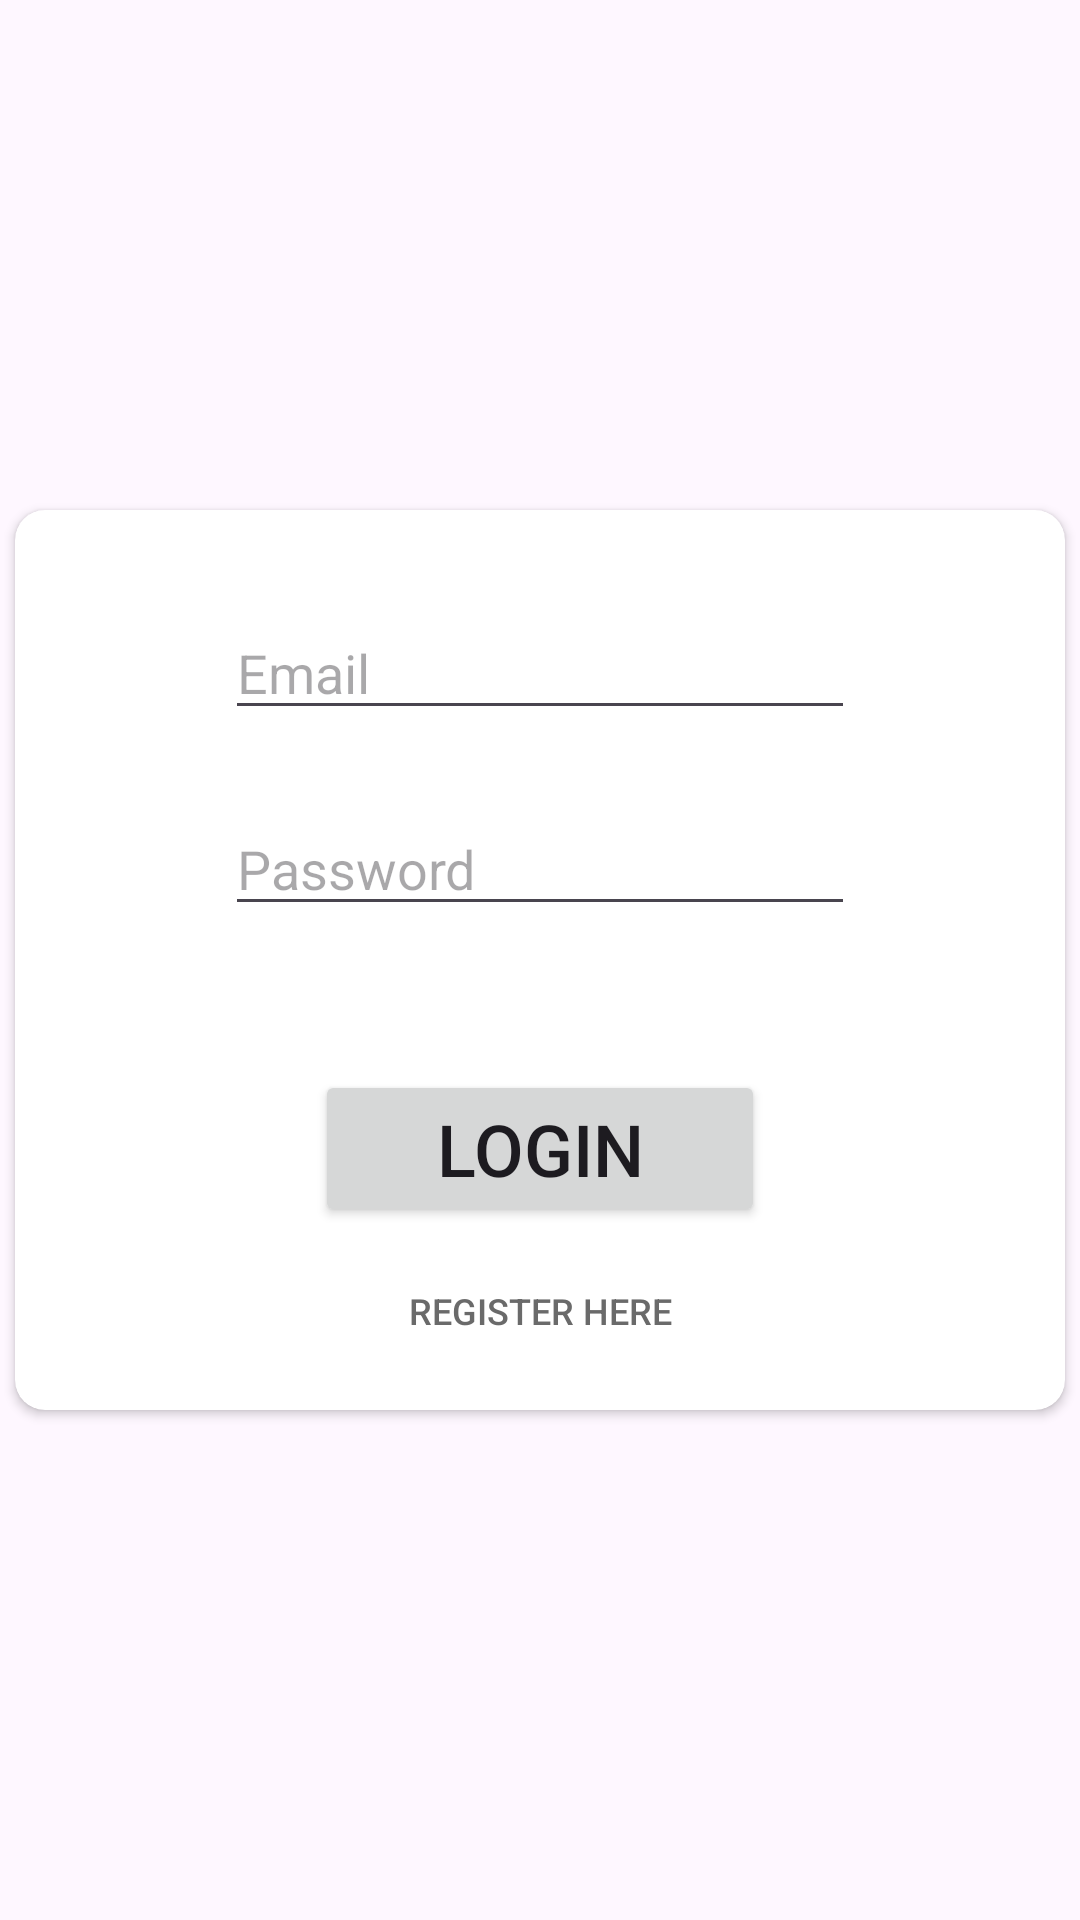

Produce the Android XML layout that renders to this screen, including the resource entries it uses.
<!-- AndroidManifest.xml: application theme Theme.TSCHotel -->
<!-- res/layout/activity_login.xml -->
<?xml version="1.0" encoding="utf-8"?>
<androidx.constraintlayout.widget.ConstraintLayout xmlns:android="http://schemas.android.com/apk/res/android"
    xmlns:app="http://schemas.android.com/apk/res-auto"
    xmlns:tools="http://schemas.android.com/tools"
    android:id="@+id/main"
    android:layout_width="match_parent"
    android:layout_height="match_parent"
    tools:context=".LoginActivity">

    <ImageView
        android:id="@+id/imageView3"
        android:layout_width="match_parent"
        android:layout_height="match_parent"
        android:scaleType="centerCrop"
        app:srcCompat="@drawable/marble" />

    <androidx.cardview.widget.CardView
        android:layout_width="350dp"
        android:layout_height="300dp"
        app:cardCornerRadius="10dp"
        app:layout_constraintBottom_toBottomOf="parent"
        app:layout_constraintEnd_toEndOf="parent"
        app:layout_constraintStart_toStartOf="parent"
        app:layout_constraintTop_toTopOf="parent">

        <androidx.constraintlayout.widget.ConstraintLayout
            android:layout_width="match_parent"
            android:layout_height="match_parent">

            <EditText
                android:id="@+id/emailField"
                android:layout_width="wrap_content"
                android:layout_height="wrap_content"
                android:layout_marginTop="32dp"
                android:ems="10"
                android:hint="Email"
                android:inputType="textEmailAddress"
                app:layout_constraintEnd_toEndOf="parent"
                app:layout_constraintStart_toStartOf="parent"
                app:layout_constraintTop_toTopOf="parent" />

            <EditText
                android:id="@+id/passwordField"
                android:layout_width="wrap_content"
                android:layout_height="wrap_content"
                android:layout_marginTop="24dp"
                android:ems="10"
                android:hint="Password"
                android:inputType="textPassword"
                app:layout_constraintEnd_toEndOf="parent"
                app:layout_constraintStart_toStartOf="parent"
                app:layout_constraintTop_toBottomOf="@+id/emailField" />

            <Button
                android:id="@+id/loginSubmitButton"
                android:layout_width="150dp"
                android:layout_height="wrap_content"
                android:layout_marginTop="48dp"
                android:text="Login"
                android:textSize="24sp"
                app:layout_constraintEnd_toEndOf="parent"
                app:layout_constraintStart_toStartOf="parent"
                app:layout_constraintTop_toBottomOf="@+id/passwordField" />

            <Button
                android:id="@+id/regiterButton"
                android:layout_width="wrap_content"
                android:layout_height="40dp"
                android:layout_marginTop="8dp"
                android:background="#00614242"
                android:text="Register Here"
                android:textColor="#6A6A6A"
                android:textSize="12sp"
                app:layout_constraintEnd_toEndOf="parent"
                app:layout_constraintStart_toStartOf="parent"
                app:layout_constraintTop_toBottomOf="@+id/loginSubmitButton" />

        </androidx.constraintlayout.widget.ConstraintLayout>

    </androidx.cardview.widget.CardView>

</androidx.constraintlayout.widget.ConstraintLayout>
<!-- resources referenced by this layout -->
<resources>
  <style name="Theme.TSCHotel" parent="Base.Theme.TSCHotel" />
  <style name="Base.Theme.TSCHotel" parent="Theme.Material3.DayNight.NoActionBar">
          
          
      </style>
</resources>
